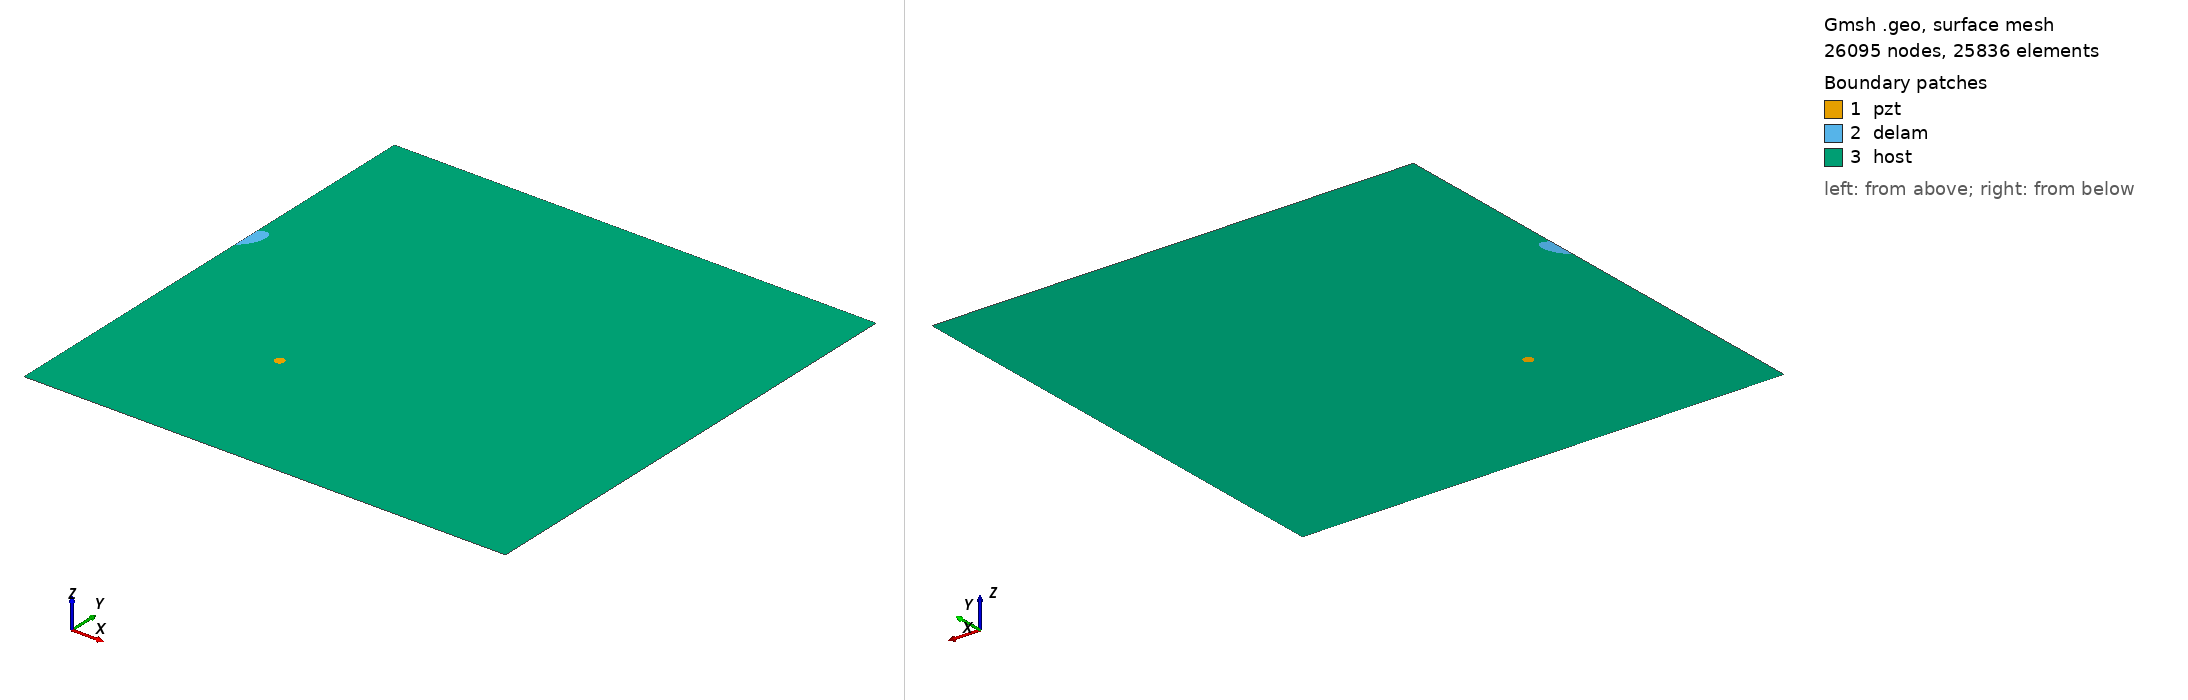

Gmsh geometry script, surface-meshed: 26095 nodes, 25836 surface elements. Boundary patches (legend numbers): 1 pzt, 2 delam, 3 host. Left view from above one corner, right view from below the opposite corner. Legend entries are the model's physical surfaces. The drawing asked Gmsh for element sizes between 1% and 20% of the model's largest extent; the script's own settings can give other sizes.

=== test2.geo (drawn) ===
SetFactory("OpenCASCADE");
L=0.500000; 
W=0.500000; 
a=0.020000; 
b=0.010000; 
x=0.000000; 
y=0.300000; 
alpha=0.333333 *Pi; 
r=0.005000; 
xpzt=0.150000; 
ypzt=0.150000; 
//+
Point(1) = {0, 0, 0, 1.0};
//+
Point(2) = {L, 0, 0, 1.0};
//+
Point(3) = {L, W, 0, 1.0};
//+
Point(4) = {0, W, 0, 1.0};
//+
Line(1) = {1, 2};
//+
Line(2) = {2, 3};
//+
Line(3) = {3, 4};
//+
Line(4) = {4, 1};
//+
Circle(5) = {xpzt, ypzt, -0, r, 0, 2*Pi};
//+
Ellipse(6) = {x, y, -0, a, b, 0, 2*Pi};
//+
Rotate {{0, 0, 1}, {x, y, 0}, alpha} {
  Curve{6}; 
}
//+
BooleanDifference{ Curve{6}; Delete; }{ Curve{4}; }
//+
Delete {
  Curve{7}; 
}
//+
Delete {
  Curve{4}; 
}
//+
Line(9) = {7, 8};
//+
Line(10) = {4, 7};
//+
Line(11) = {8, 1};
//+
Curve Loop(1) = {5};
//+
Plane Surface(1) = {1};
//+
Curve Loop(2) = {9, 8, 6};
//+
Plane Surface(2) = {2};
//+
Curve Loop(3) = {10, -6, -8, 11, 1, 2, 3};
//+
Curve Loop(4) = {5};
//+
Plane Surface(3) = {3, 4};
//+
Point(9) = {xpzt, ypzt, 0, 1.0};
//+
Point{9} In Surface {1};// mesh node at centre of pzt
//+
Physical Surface("pzt") = {1};
//+
Physical Surface("delam") = {2};
//+
Physical Surface("host") = {3};

Mesh.Algorithm = 6; // Frontal
Mesh.CharacteristicLengthFactor = 0.080000;
Mesh.CharacteristicLengthMin = 0.001000;
Mesh.CharacteristicLengthMax = 0.200000;
Mesh.RecombineAll = 1; // Apply recombination algorithm
Mesh.SubdivisionAlgorithm = 1; // 1: all quadrangles
Mesh.Smoothing = 1;
